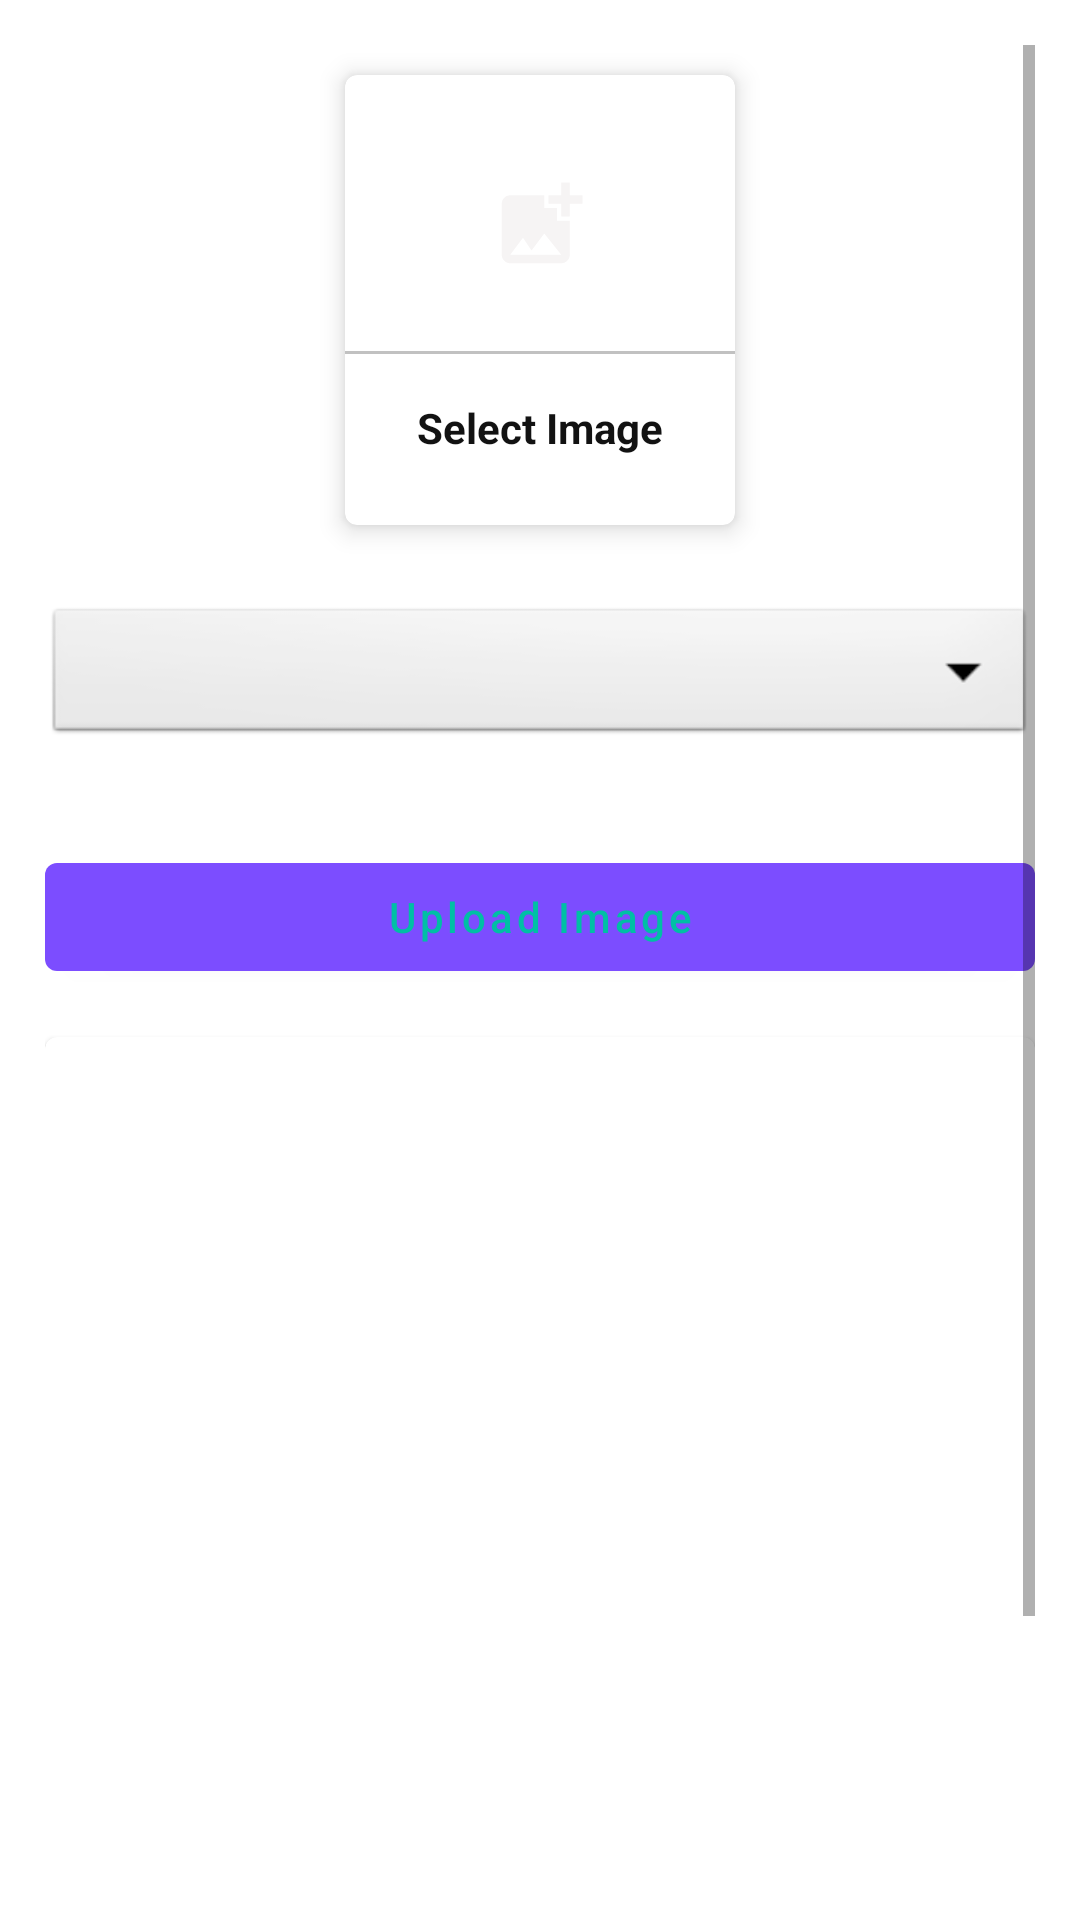

This screen was rendered from an Android layout file. Write that file and the resources it references.
<!-- AndroidManifest.xml: application theme Theme.MyApplicationAdmin -->
<!-- res/layout/activity_upload_image.xml -->
<?xml version="1.0" encoding="utf-8"?>
<ScrollView xmlns:android="http://schemas.android.com/apk/res/android"
    xmlns:app="http://schemas.android.com/apk/res-auto"
    xmlns:tools="http://schemas.android.com/tools"
    android:layout_width="match_parent"
    android:layout_height="match_parent"
    android:padding="15dp"
    tools:context=".UploadImage">
    <LinearLayout
        android:layout_width="match_parent"
        android:layout_height="match_parent"
        android:orientation="vertical">




        <com.google.android.material.card.MaterialCardView
            android:layout_width="130dp"
            android:layout_height="150dp"
            android:layout_margin="10dp"
            android:id="@+id/addGalleryImage"
            android:layout_gravity="center_horizontal"
            app:cardElevation="5dp">
            <LinearLayout
                android:layout_width="match_parent"
                android:layout_height="match_parent"
                android:orientation="vertical"
                android:gravity="center">

                <ImageView
                    android:layout_width="64dp"
                    android:layout_height="64dp"
                    android:background="@drawable/circle_yellow"
                    android:padding="15dp"
                    android:src="@drawable/ic_image"
                    tools:ignore="ImageContrastCheck" />
                <View
                    android:layout_width="match_parent"
                    android:layout_height="1dp"
                    android:background="@color/lightGray"
                    android:layout_marginTop="10dp"/>


                <TextView
                    android:layout_width="wrap_content"
                    android:layout_height="wrap_content"
                    android:text="Select Image"
                    android:textStyle="bold"
                    android:padding="5dp"
                    android:layout_marginTop="10dp"
                    android:textColor="@color/textColor"/>





            </LinearLayout>

        </com.google.android.material.card.MaterialCardView>

        <Spinner
            android:layout_width="match_parent"
            android:layout_height="wrap_content"
            android:id="@+id/image_category"
            android:spinnerMode="dropdown"
            android:background="@android:drawable/btn_dropdown"
            android:layout_gravity="center"
            android:layout_marginVertical="16dp"/>

        <com.google.android.material.button.MaterialButton
            android:layout_width="match_parent"
            android:layout_height="wrap_content"
            android:text="Upload Image"
            android:layout_marginTop="16dp"
            android:textAllCaps="false"
            android:id="@+id/uploadIamageBtn"/>
        <com.google.android.material.card.MaterialCardView
            android:layout_width="match_parent"
            android:layout_marginTop="16dp"
            android:layout_height="400dp">
            <ImageView
                android:layout_width="match_parent"
                android:layout_height="match_parent"
                android:scaleType="centerCrop"
                android:id="@+id/galleryImageView"/>
        </com.google.android.material.card.MaterialCardView>

    </LinearLayout>
</ScrollView>
<!-- resources referenced by this layout -->
<resources>
  <color name="lightGray">#c1c1c1</color>
  <color name="textColor">#121212</color>
  <!-- drawable ic_image (drawable) -->
  <vector android:height="24dp" android:tint="#F6F4F4"
      android:viewportHeight="24" android:viewportWidth="24"
      android:width="24dp" xmlns:android="http://schemas.android.com/apk/res/android">
      <path android:fillColor="@android:color/white" android:pathData="M19,7v2.99s-1.99,0.01 -2,0L17,7h-3s0.01,-1.99 0,-2h3L17,2h2v3h3v2h-3zM16,11L16,8h-3L13,5L5,5c-1.1,0 -2,0.9 -2,2v12c0,1.1 0.9,2 2,2h12c1.1,0 2,-0.9 2,-2v-8h-3zM5,19l3,-4 2,3 3,-4 4,5L5,19z"/>
  </vector>
  <style name="Theme.MyApplicationAdmin" parent="Theme.MaterialComponents.Light.DarkActionBar">
          
          <item name="colorPrimary">@color/purple_500</item>
          <item name="colorPrimaryVariant">@color/purple_700</item>
          <item name="colorOnPrimary">@color/white</item>
          
          <item name="colorSecondary">@color/teal_200</item>
          <item name="colorSecondaryVariant">@color/teal_700</item>
          <item name="colorOnSecondary">@color/black</item>
          
          <item name="android:statusBarColor" tools:targetApi="l">?attr/colorPrimaryVariant</item>
          
      </style>
  <color name="purple_500">#7c4dff</color>
  <color name="purple_700">#ffb300</color>
  <color name="white">#00bfa5</color>
  <color name="teal_200">#D242EC</color>
  <color name="teal_700">#F73E7C</color>
  <color name="black">#c1c1c1</color>
</resources>
